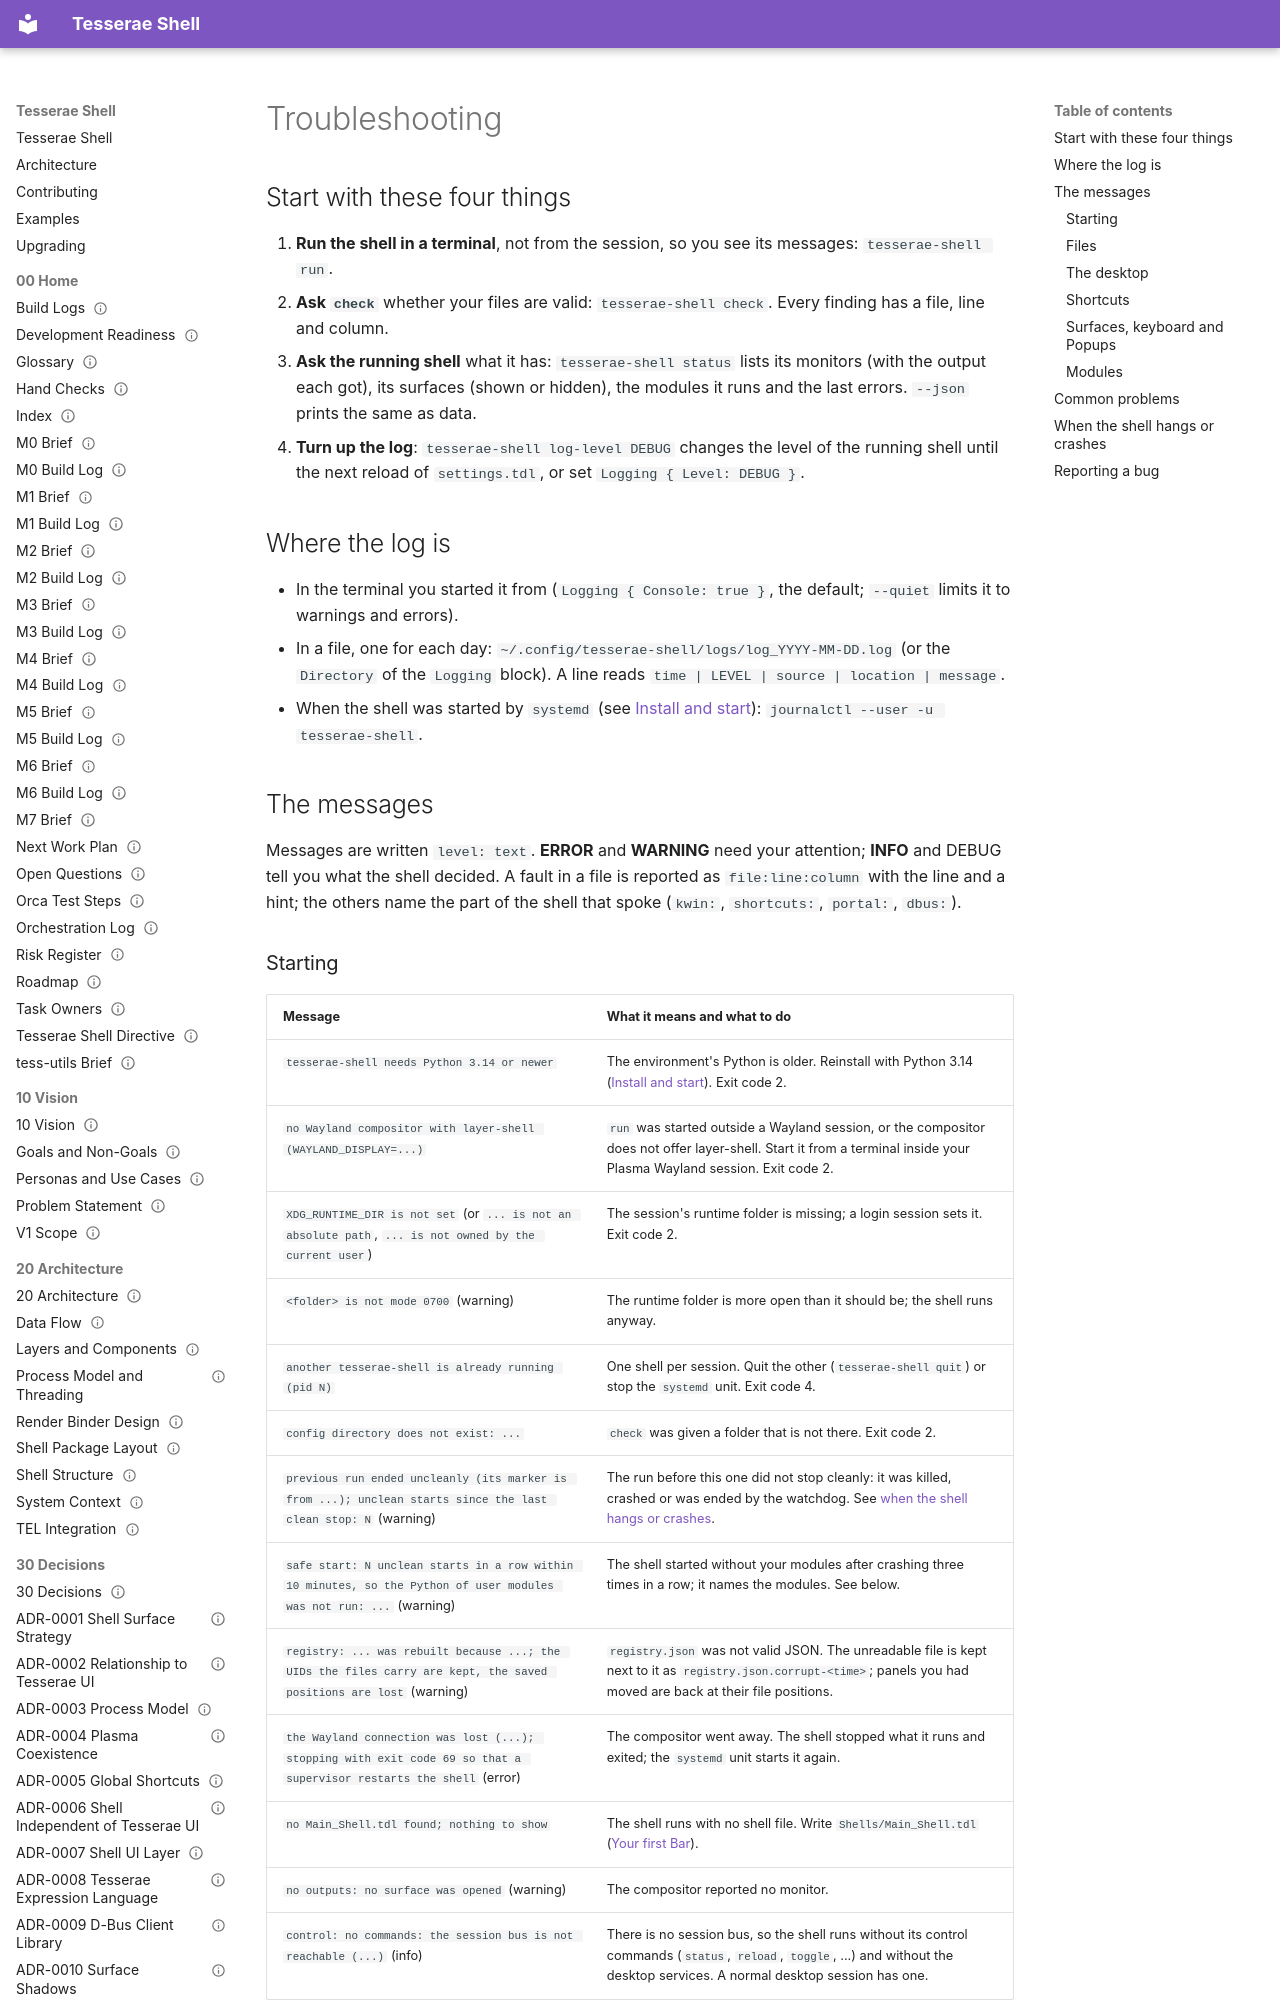

repository: mindderivative/tess-shell · page: guide/troubleshooting/index.html · generator: mkdocs

# Troubleshooting

## Start with these four things

1. **Run the shell in a terminal**, not from the session, so you see its messages: `tesserae-shell run`.
2. **Ask `check`** whether your files are valid: `tesserae-shell check`. Every finding has a file, line and column.
3. **Ask the running shell** what it has: `tesserae-shell status` lists its monitors (with the output each got), its surfaces (shown or hidden), the modules it runs and the last errors. `--json` prints the same as data.
4. **Turn up the log**: `tesserae-shell log-level DEBUG` changes the level of the running shell until the next reload of `settings.tdl`, or set `Logging { Level: DEBUG }`.

## Where the log is

* In the terminal you started it from (`Logging { Console: true }`, the default; `--quiet` limits it to warnings and errors).
* In a file, one for each day: `~/.config/tesserae-shell/logs/log_YYYY-MM-DD.log` (or the `Directory` of the `Logging` block). A line reads `time | LEVEL | source | location | message`.
* When the shell was started by `systemd` (see [Install and start](install.md#starting-with-your-session)): `journalctl --user -u tesserae-shell`.

## The messages

Messages are written `level: text`. **ERROR** and **WARNING** need your attention; **INFO** and DEBUG tell you what the shell decided. A fault in a file is reported as `file:line:column` with the line and a hint; the others name the part of the shell that spoke (`kwin:`, `shortcuts:`, `portal:`, `dbus:`).

### Starting

| Message | What it means and what to do |
|---|---|
| `tesserae-shell needs Python 3.14 or newer` | The environment's Python is older. Reinstall with Python 3.14 ([Install and start](install.md#install)). Exit code 2. |
| `no Wayland compositor with layer-shell (WAYLAND_DISPLAY=...)` | `run` was started outside a Wayland session, or the compositor does not offer layer-shell. Start it from a terminal inside your Plasma Wayland session. Exit code 2. |
| `XDG_RUNTIME_DIR is not set` (or `... is not an absolute path`, `... is not owned by the current user`) | The session's runtime folder is missing; a login session sets it. Exit code 2. |
| `<folder> is not mode 0700` (warning) | The runtime folder is more open than it should be; the shell runs anyway. |
| `another tesserae-shell is already running (pid N)` | One shell per session. Quit the other (`tesserae-shell quit`) or stop the `systemd` unit. Exit code 4. |
| `config directory does not exist: ...` | `check` was given a folder that is not there. Exit code 2. |
| `previous run ended uncleanly (its marker is from ...); unclean starts since the last clean stop: N` (warning) | The run before this one did not stop cleanly: it was killed, crashed or was ended by the watchdog. See [when the shell hangs or crashes](#when-the-shell-hangs-or-crashes). |
| `safe start: N unclean starts in a row within 10 minutes, so the Python of user modules was not run: ...` (warning) | The shell started without your modules after crashing three times in a row; it names the modules. See below. |
| `registry: ... was rebuilt because ...; the UIDs the files carry are kept, the saved positions are lost` (warning) | `registry.json` was not valid JSON. The unreadable file is kept next to it as `registry.json.corrupt-<time>`; panels you had moved are back at their file positions. |
| `the Wayland connection was lost (...); stopping with exit code 69 so that a supervisor restarts the shell` (error) | The compositor went away. The shell stopped what it runs and exited; the `systemd` unit starts it again. |
| `no Main_Shell.tdl found; nothing to show` | The shell runs with no shell file. Write `Shells/Main_Shell.tdl` ([Your first Bar](first-bar.md)). |
| `no outputs: no surface was opened` (warning) | The compositor reported no monitor. |
| `control: no commands: the session bus is not reachable (...)` (info) | There is no session bus, so the shell runs without its control commands (`status`, `reload`, `toggle`, ...) and without the desktop services. A normal desktop session has one. |
